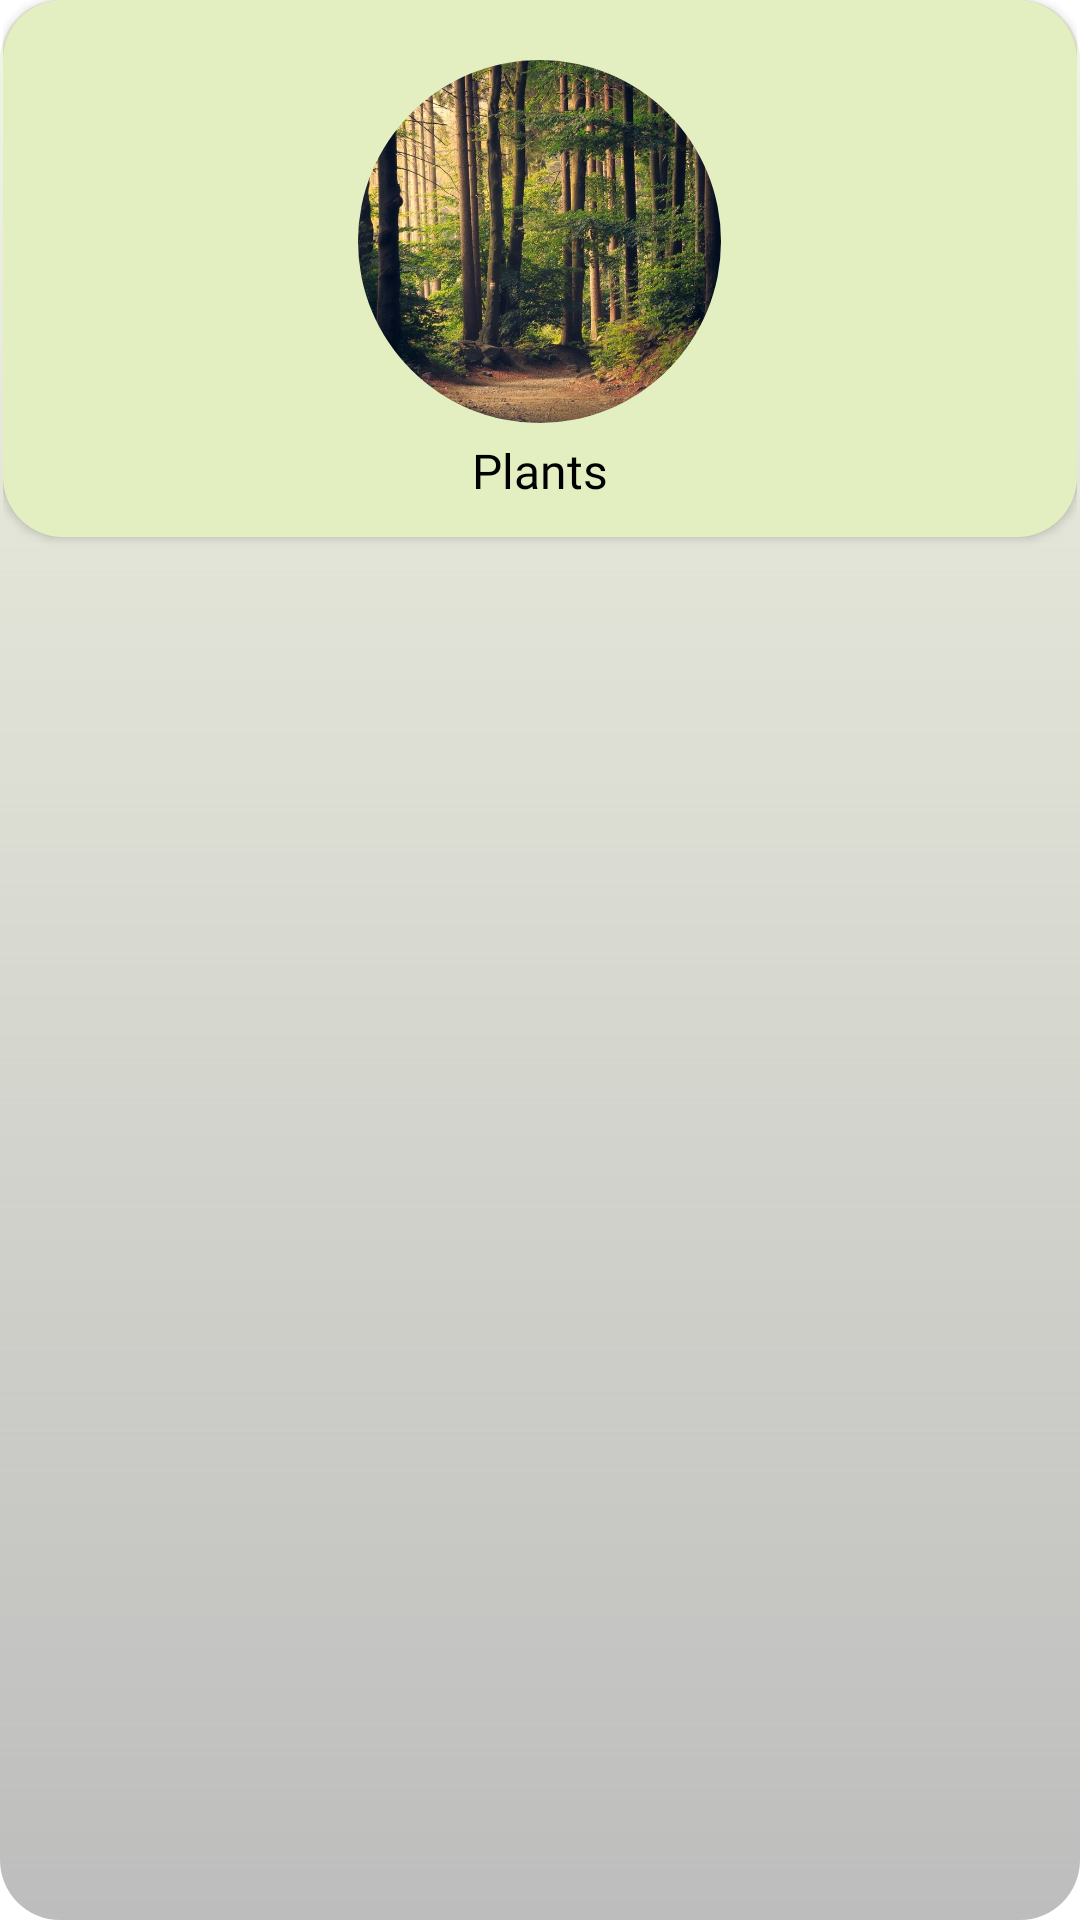

Android layout source for this screen:
<!-- AndroidManifest.xml: application theme Theme.Plantor -->
<!-- res/layout/showplantlayout.xml -->
<?xml version="1.0" encoding="utf-8"?>
<RelativeLayout xmlns:android="http://schemas.android.com/apk/res/android"
    android:layout_width="170dp"
    android:layout_height="182dp"
    xmlns:app="http://schemas.android.com/apk/res-auto"
    android:background="@drawable/shadow"
    android:paddingEnd="1dp"
    android:paddingStart="1dp"
    android:paddingBottom="2dp">

    <LinearLayout
        android:id="@+id/hahahah"
        android:layout_width="match_parent"
        android:layout_height="179dp"
        android:orientation="vertical"
        android:paddingEnd="10dp"
        android:paddingStart="10dp"
        android:paddingBottom="10dp"
        android:paddingTop="20dp"
        android:elevation="2dp"
        android:background="@drawable/gglistdesgin">

        <com.google.android.material.imageview.ShapeableImageView
            android:id="@+id/plantsImage"
            android:layout_width="121dp"
            android:layout_height="121dp"
            android:adjustViewBounds="true"
            android:scaleType="centerCrop"
            android:layout_gravity="center_horizontal"
            android:src="@drawable/photo_def2"
            app:shapeAppearanceOverlay="@style/roundedImageViewRounded"/>

        <TextView
            android:id="@+id/plansNames"
            android:layout_width="wrap_content"
            android:layout_height="wrap_content"
            android:layout_gravity="center_horizontal"
            android:text="Plants"
            android:textColor="@color/black"
            android:textSize="16sp"
            android:layout_marginTop="5dp"
            android:fontFamily="@font/inter_medium"/>

    </LinearLayout>




</RelativeLayout>
<!-- resources referenced by this layout -->
<resources>
  <color name="black">#FF000000</color>
  <!-- drawable gglistdesgin (drawable) -->
  <?xml version="1.0" encoding="utf-8"?>
  <shape xmlns:android="http://schemas.android.com/apk/res/android"
      android:shape="rectangle">
      <solid android:color="#E3EFC0" />
      <corners android:radius="20dp" />
  </shape>
  <!-- drawable photo_def2: jpg bitmap (drawable-v24, 227413 bytes) -->
  <!-- drawable shadow (drawable) -->
  <?xml version="1.0" encoding="utf-8"?>
  <shape xmlns:android="http://schemas.android.com/apk/res/android"
      android:shape="rectangle">
      <gradient
          android:type="linear"
          android:angle="90"
          android:startColor="#42000000"
          android:endColor="#F2F4E3" />
      <corners android:radius="20dp" />
  </shape>
  <style name="roundedImageViewRounded">
          <item name="cornerFamily">rounded</item>
          <item name="cornerSize">50%</item>
      </style>
  <style name="Theme.Plantor" parent="Theme.MaterialComponents.Light.NoActionBar">
          
          <item name="colorPrimary">@color/purple_500</item>
          <item name="colorPrimaryVariant">@color/purple_700</item>
          <item name="colorOnPrimary">@color/white</item>
          
          <item name="colorSecondary">@color/teal_200</item>
          <item name="colorSecondaryVariant">@color/teal_700</item>
          <item name="colorOnSecondary">@color/black</item>
          
          <item name="android:statusBarColor" tools:targetApi="l">@color/black</item>
          
          <item name="android:windowTranslucentStatus">true</item>
          
          <item name="alertDialogTheme">@style/AlertDialogTheme</item>
          
          <item name="switchStyle">@style/Widget.App.Switch</item>
      </style>
  <color name="purple_500">#FF6200EE</color>
  <color name="purple_700">#FF3700B3</color>
  <color name="white">#FFFFFFFF</color>
  <color name="teal_200">#FF03DAC5</color>
  <color name="teal_700">#FF018786</color>
  <style name="AlertDialogTheme" parent="ThemeOverlay.MaterialComponents.Dialog.Alert">
          <item name="buttonBarNegativeButtonStyle">@style/NegativeButtonStyle</item>
          <item name="buttonBarPositiveButtonStyle">@style/PositiveButtonStyle</item>
          <item name="buttonBarNeutralButtonStyle">@style/PositiveButtonStyle</item>
      </style>
  <style name="Widget.App.Switch" parent="Widget.MaterialComponents.CompoundButton.Switch">
          <item name="materialThemeOverlay">@style/ThemeOverlay.App.Switch</item>
      </style>
  <style name="NegativeButtonStyle" parent="Widget.MaterialComponents.Button.TextButton.Dialog">
          <item name="android:textColor">#008E81</item>
      </style>
  <style name="PositiveButtonStyle" parent="Widget.MaterialComponents.Button.TextButton.Dialog">
          <item name="android:textColor">#008E81</item>
      </style>
  <style name="ThemeOverlay.App.Switch" parent="">
          <item name="colorOnSurface">#44B54F</item>
          <item name="colorSecondary">#44B54F</item>
      </style>
</resources>
